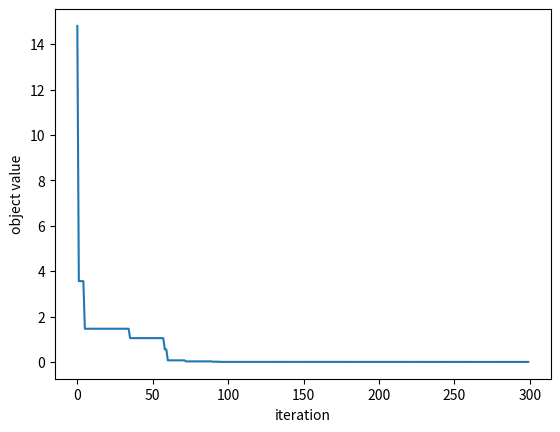

Write Python code to recreate this figure.
import numpy as np
import math 
import random
import matplotlib.pyplot as plt
from mpl_toolkits.mplot3d import Axes3D 


Dim=2         #dimension
pop_size=20   #population_size
w_it_max=0.9  #inertia weight max 
w_it_min=0.4  #inertia weight min 
c1=2          #acceleration factor
c2=2          #acceleration factor
max_iter=300  #iterations
Lb=-5.12*np.ones(Dim)  #lower bound
Ub=5.12*np.ones(Dim)   #upper bound

#Rastrigin function 2D
def fun(X):
    x1=X[:,0]
    x2=X[:,1]
    obj_val = 20+(x1**2 - 10 * np.cos(2 * np.pi * x1)) + (x2**2 - 10 * np.cos(2 * np.pi * x2)) 
    return obj_val

#Initialize vel and position
pos=np.zeros((pop_size,Dim))
vel=np.zeros((pop_size,Dim))
for i in range(pop_size):
    for j in range(Dim):
        pos[i,j]=Lb[j]+(Ub[j]-Lb[j])*np.random.random()
for i in range(pop_size):
    for j in range(Dim):
        vel[i,j]=np.random.random()


#Calculate target value         
obj_val=fun(pos)

#record pbest
pbestval=obj_val.copy()
pbest=pos.copy()
    
#record gbest
fminval=np.min(obj_val)
index=np.argmin(obj_val)
gbest=pbest[index]

record=[]
##迭代
for i in range(max_iter):     
         
    #Calculate target value 
    obj_val=fun(pos)
       
    #update pbest
    p=np.where(obj_val<pbestval)
    pbest[p]=pos[p] 
    pbestval[p]=obj_val[p]
    
    #update gbest
    fbestval=np.min(pbestval)
    ind=np.argmin(pbestval)
    record.append(fbestval)
    
    
    if(fbestval<=fminval):
        fminvalue=fbestval
        gbest=pbest[ind]
    
    #update vel and position
    w=w_it_max-(i/max_iter)*(w_it_max-w_it_min)
    
    for i in range(pop_size):
        for j in range(Dim):
            vel[i,j]=w*vel[i,j]+c1*np.random.random()*(pbest[i,j]-pos[i,j])+\
                    c2*np.random.random()*(gbest[j]-pos[i,j])        
            
            pos[i,j]=pos[i,j]+vel[i,j]
                
            #check bound
            if(pos[i,j]<Lb[j]):
                pos[i,j]=Lb[j]
            elif (pos[i,j]>Ub[j]):
                pos[i,j]=Ub[j]   
               
print("最佳解:",gbest)
print("最小值:",fbestval)


fig = plt.figure() 
plt.plot([i for i in range(300)],record)
plt.xlabel("iteration")
plt.ylabel("object value")
plt.show()


X = np.linspace(-5.12, 5.12, 100)     
Y = np.linspace(-5.12, 5.12, 100)     
X, Y = np.meshgrid(X, Y) 
Z = 20+(X**2 - 10 * np.cos(2 * np.pi * X)) + (Y**2 - 10 * np.cos(2 * np.pi * Y))  
fig = plt.figure() 
ax = Axes3D(fig) 
ax.plot_surface(X, Y, Z, rstride=1, cstride=1,cmap="nipy_spectral",)
ax.contourf(X,Y,Z,zdir='z',offset=-2)
plt.title("Rastrigin Function")
plt.show()